Run: headless pygame with SDL's dummy video driver; simulated clock (each Clock.tick advances the game by its frame time, no real sleeping); random seed 0; keys injected as events and as key.get_pressed() state; no mouse input.
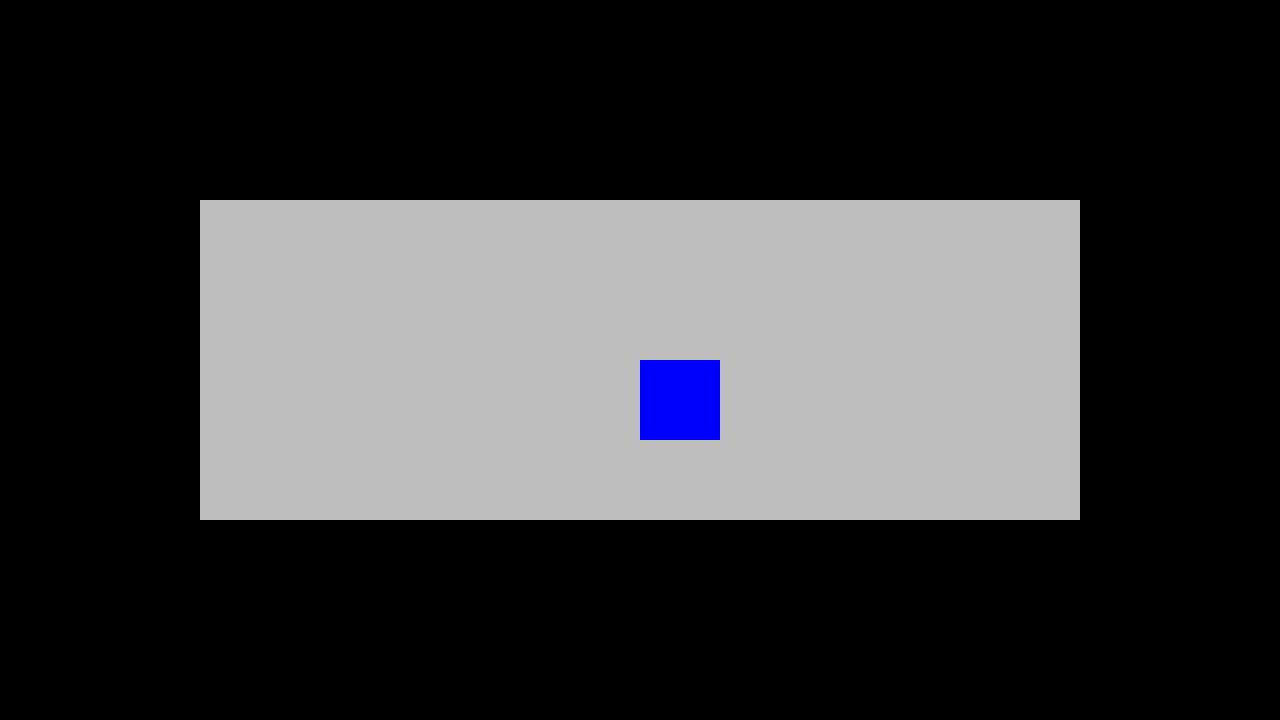
Frame 1 of 4 · flips 1–60 · no input
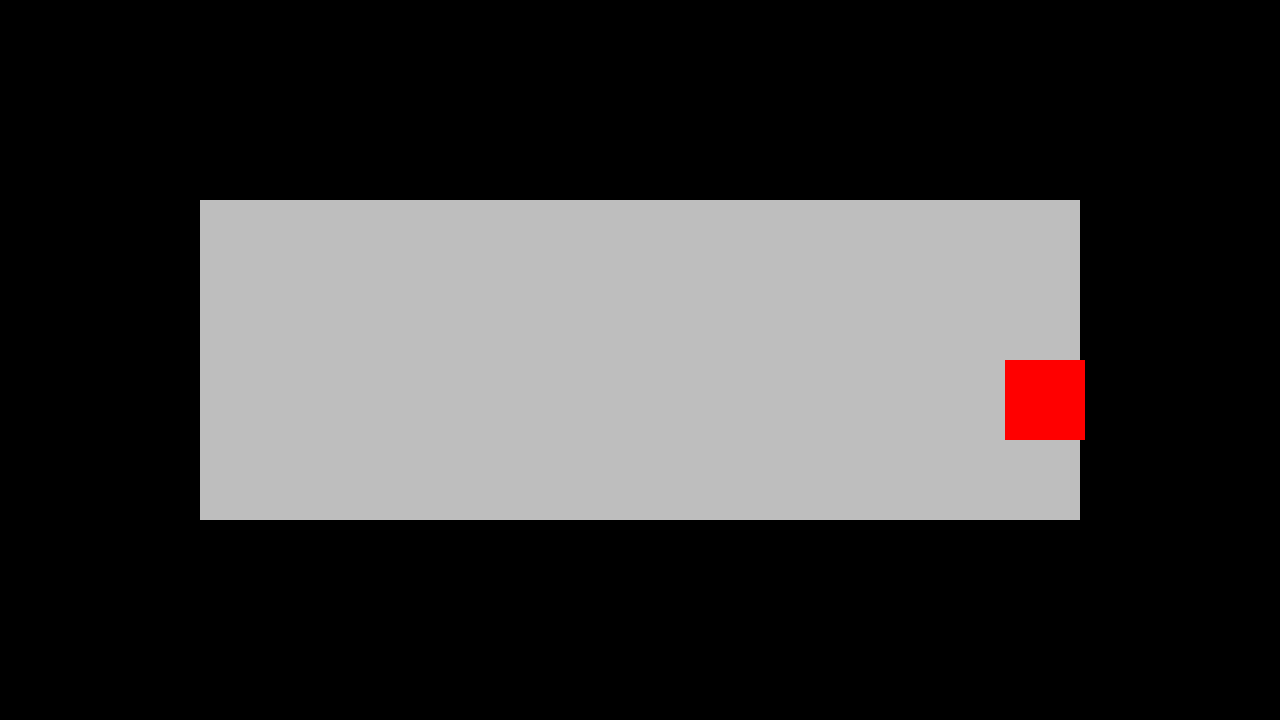
Frame 2 of 4 · flips 61–180 · tapped SPACE, RETURN · held RIGHT (→), D
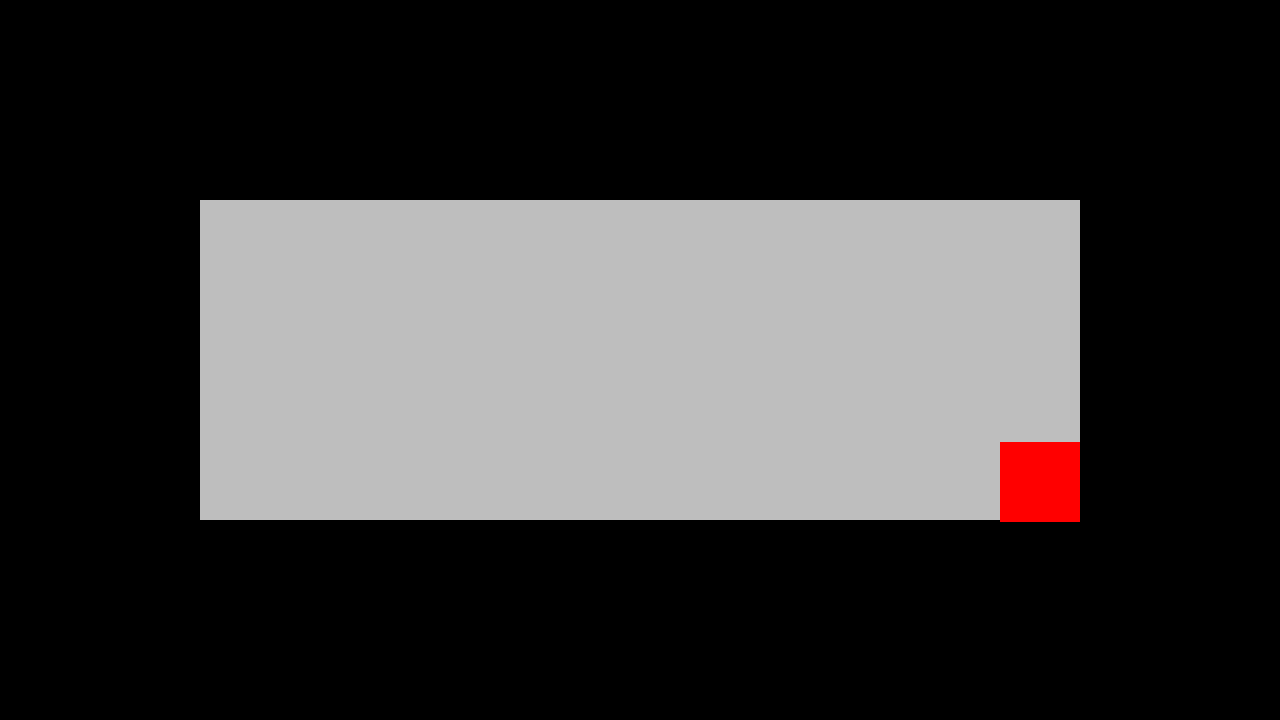
Frame 3 of 4 · flips 181–300 · held DOWN (↓), S
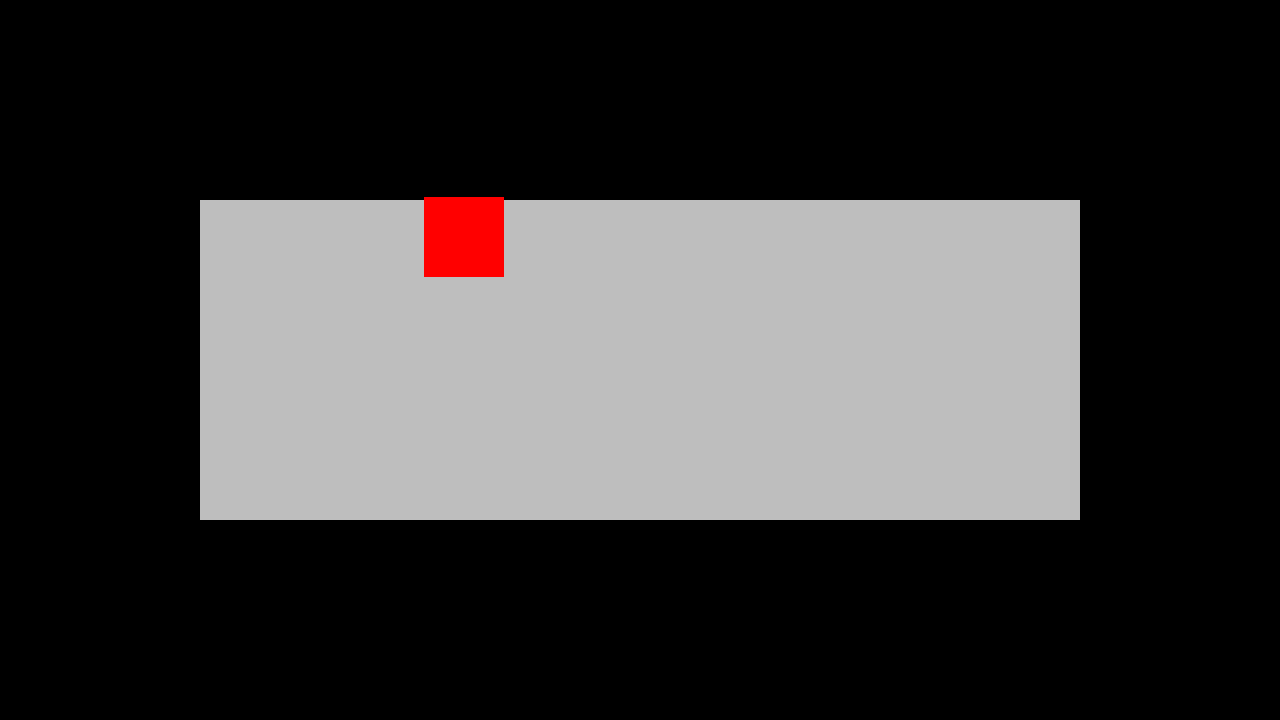
Frame 4 of 4 · flips 301–420 · held LEFT (←), A, UP (↑), W

The pygame program that drew these frames:

import pygame

# pygame setup
pygame.init()
SCREEN_WIDTH = 1280
SCREEN_HEIGHT = 720
screen = pygame.display.set_mode((SCREEN_WIDTH, SCREEN_HEIGHT))
clock = pygame.time.Clock()
running = True
dt = 0

# Player setup
player_pos = pygame.Vector2(screen.get_width() / 2, screen.get_height() / 2)
player_size = 80
player_color = "blue"
player_speed = 300
player = pygame.Rect(player_pos.x, player_pos.y, player_size, player_size)

# Walls
walls = {
    "left": pygame.Rect(0, 0, 200, SCREEN_HEIGHT),
    "right": pygame.Rect(SCREEN_WIDTH - 200, 0, 200, SCREEN_HEIGHT),
    "top": pygame.Rect(0, 0, SCREEN_WIDTH, 200),
    "bottom": pygame.Rect(0, SCREEN_HEIGHT - 200, SCREEN_WIDTH, 200),
}

while running:
    # Poll for events
    for event in pygame.event.get():
        if event.type == pygame.QUIT:
            running = False

    # Fill the screen with a color to wipe away anything from last frame
    screen.fill("grey")

    # Reset player color
    player_color = "blue"

    # Handle movement
    keys = pygame.key.get_pressed()
    if keys[pygame.K_w]:
        player_pos.y -= player_speed * dt
    if keys[pygame.K_s]:
        player_pos.y += player_speed * dt
    if keys[pygame.K_a]:
        player_pos.x -= player_speed * dt
    if keys[pygame.K_d]:
        player_pos.x += player_speed * dt
    if keys[pygame.K_SPACE]:
        player_speed = 600

    # Update player rectangle's position
    player.topleft = (player_pos.x, player_pos.y)

    # Collision detection
    for wall, rectangle in walls.items():
        if player.colliderect(rectangle):
            player_color = "red"
            if wall == "left":
                player_pos.x += 300 * dt
            elif wall == "right":
                player_pos.x -= 300 * dt
            elif wall == "top":
                player_pos.y += 300 * dt
            elif wall == "bottom":
                player_pos.y -= 300 * dt


    # Draw walls
    for wall in walls.values():
        pygame.draw.rect(screen, "black", wall)

    # Draw player
    pygame.draw.rect(screen, player_color, player)

    # Flip the display to put your work on screen
    pygame.display.flip()

    # Limit FPS to 60
    # dt is delta time in seconds since the last frame
    dt = clock.tick(60) / 1000

pygame.quit()
